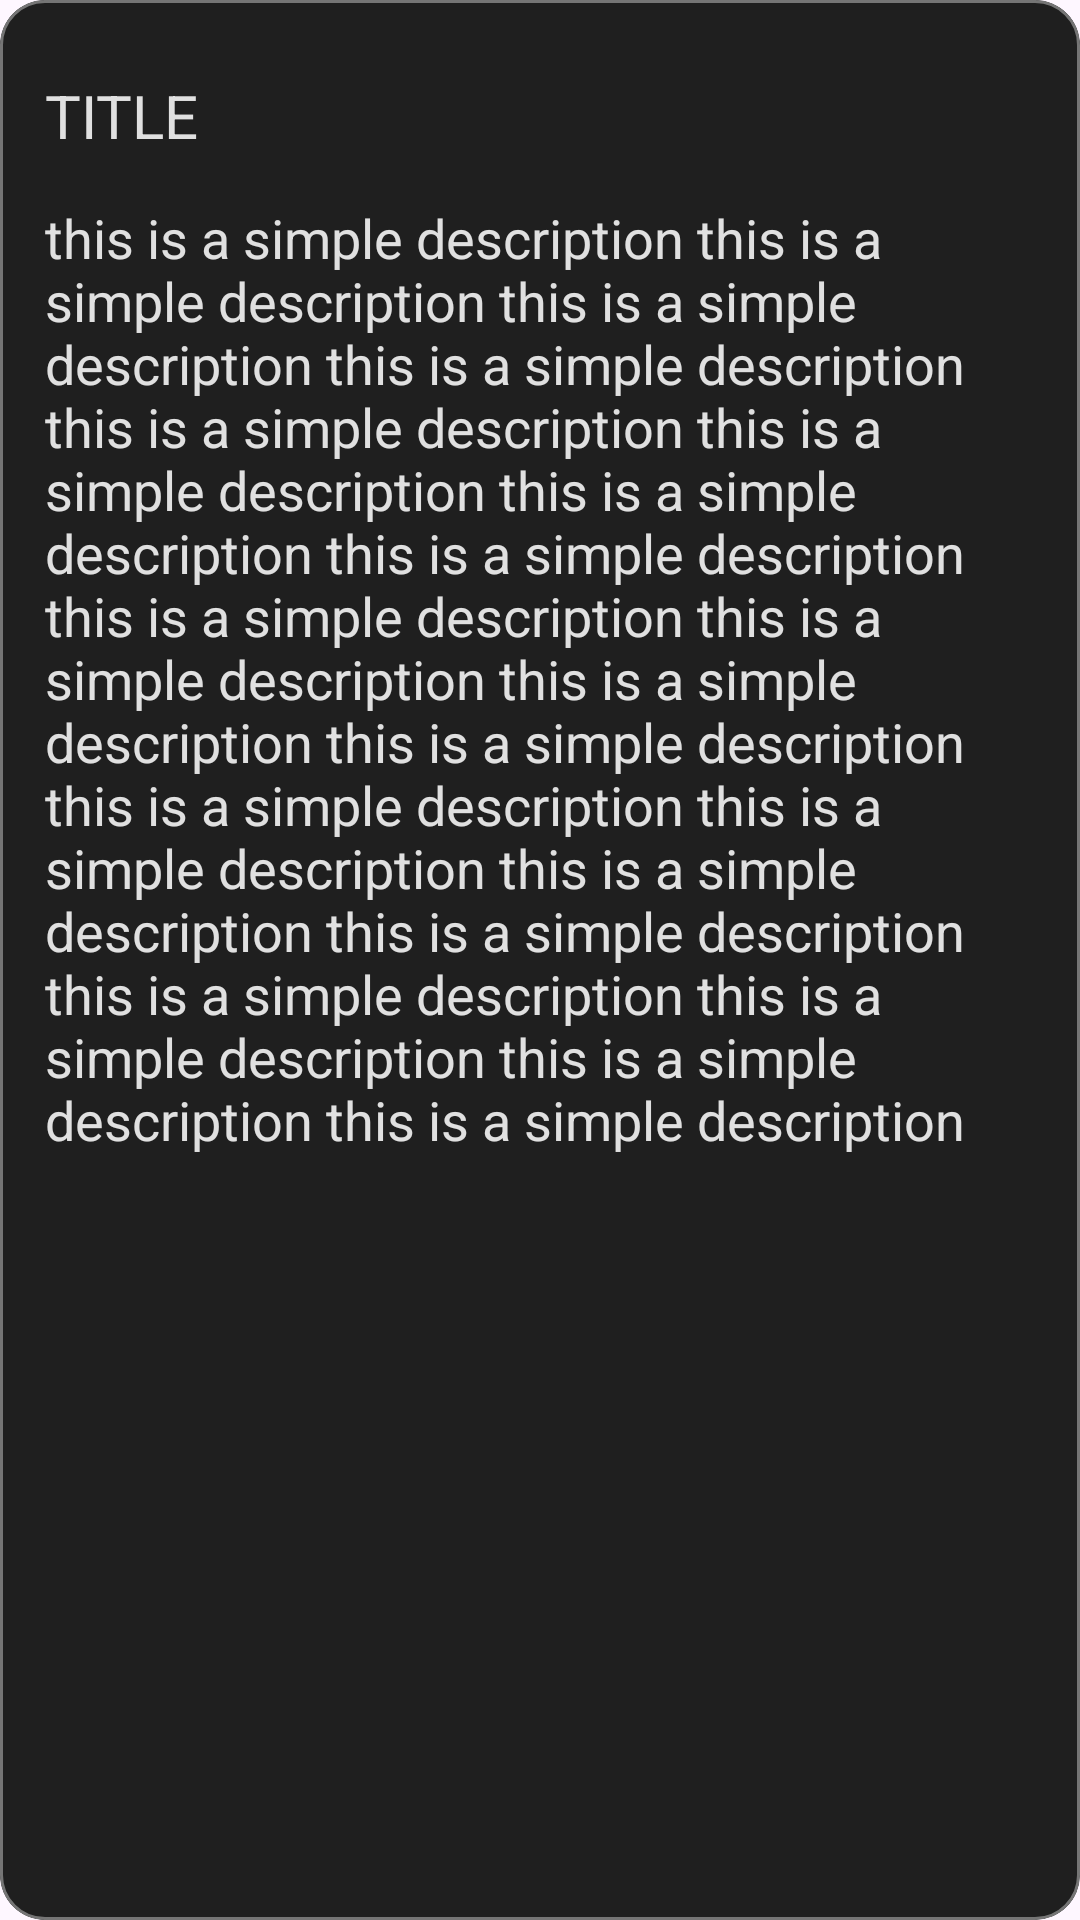

Produce the Android XML layout that renders to this screen, including the resource entries it uses.
<!-- AndroidManifest.xml: application theme Theme.GoogleKeepCloneLite -->
<!-- res/layout/card_item.xml -->
<?xml version="1.0" encoding="utf-8"?>
<com.google.android.material.card.MaterialCardView xmlns:android="http://schemas.android.com/apk/res/android"
    xmlns:app="http://schemas.android.com/apk/res-auto"
    android:layout_width="match_parent"
    android:layout_height="wrap_content"
    android:id="@+id/rv_row"
    app:cardCornerRadius="15dp"
    android:elevation="3dp"
    android:layout_margin="5dp"
    android:foreground="?selectableItemBackground"
    app:cardBackgroundColor="#1f1f1f"
    android:clickable="true"
    app:strokeColor="#757575"
    app:strokeWidth="1dp">
    <androidx.appcompat.widget.LinearLayoutCompat
        android:layout_width="match_parent"
        android:layout_height="wrap_content"
        android:orientation="vertical">



        <TextView
            android:id="@+id/title"
            android:layout_width="match_parent"
            android:layout_height="wrap_content"
            android:text="TITLE"
            android:textColor="#e0e0e0"
            android:textSize="20sp"
            android:layout_marginTop="25dp"
            android:layout_marginStart="15dp"
            android:layout_marginEnd="10dp"/>

        <TextView
            android:textColor="#e0e0e0"
            android:id="@+id/descrip"
            android:layout_width="match_parent"
            android:layout_height="wrap_content"
            android:text="this is a simple description this is a simple description this is a simple description this is a simple description this is a simple description this is a simple description this is a simple description this is a simple description this is a simple description this is a simple description this is a simple description this is a simple description this is a simple description this is a simple description this is a simple description this is a simple description this is a simple description this is a simple description this is a simple description this is a simple description "
            android:textSize="18sp"
            android:layout_marginBottom="20dp"
            android:layout_marginTop="15dp"
            android:layout_marginStart="15dp"
            android:layout_marginEnd="10dp"/>
    </androidx.appcompat.widget.LinearLayoutCompat>

</com.google.android.material.card.MaterialCardView>
<!-- resources referenced by this layout -->
<resources>
  <style name="Theme.GoogleKeepCloneLite" parent="Theme.Material3.DayNight.NoActionBar">
          
          <item name="colorPrimary">#b8c5dc</item>
          <item name="colorPrimaryVariant">@color/purple_700</item>
          <item name="colorOnPrimary">@color/white</item>
          
          <item name="colorSecondary">@color/teal_200</item>
          <item name="colorSecondaryVariant">@color/teal_700</item>
          <item name="colorOnSecondary">@color/black</item>
          
          <item name="android:statusBarColor">#1e1e1e</item>
  
  
          
          <item name="android:navigationBarColor">#2d2e32</item>
  
  
          
  
  
  
  
  
  
      </style>
  <color name="purple_700">#FF3700B3</color>
  <color name="white">#FFFFFFFF</color>
  <color name="teal_200">#FF03DAC5</color>
  <color name="teal_700">#FF018786</color>
  <color name="black">#FF000000</color>
</resources>
